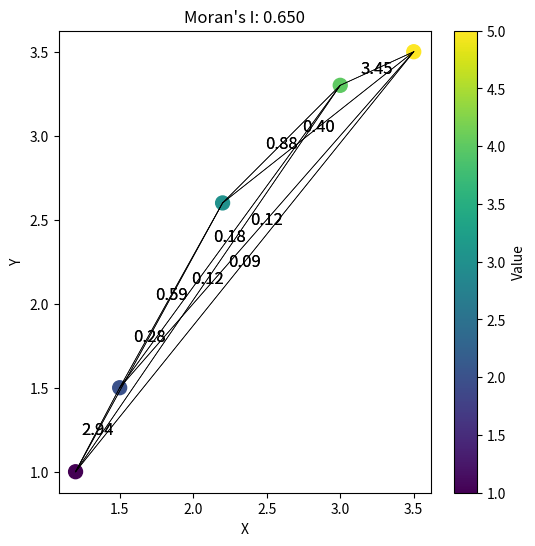

Generate this figure with matplotlib:
import numpy as np
import matplotlib.pyplot as plt


def moran_i(values, weights):
    n = len(values)
    mean_value = np.mean(values)
    norm = np.sum(weights)

    numerator = 0
    denominator = 0
    for i in range(n):
        for j in range(n):
            numerator += weights[i][j] * (values[i] - mean_value) * (values[j] - mean_value)
        denominator += (values[i] - mean_value) ** 2

    moran = (n / norm) * (numerator / denominator)
    return moran


# Create a sample dataset
values = [1, 2, 3, 4, 5]
coordinates = [(1.2, 1.0), (1.5, 1.5), (2.2, 2.6), (3.0, 3.3), (3.5, 3.5)]
#coordinates = [(1.2, 1.0), (1.5, 1.1), (2.2, 2.6), (3.0, 3.3), (3.1, 3.5)]
#coordinates = [(3.1, 3.5), (1.2, 1.0), (1.5, 1.1), (3.0, 3.3), (2.2, 2.6)]

# Calculate the squared inverse distance weights
weights = np.zeros((len(values), len(values)))
for i in range(len(values)):
    for j in range(len(values)):
        if i != j:
            dist = np.sqrt((coordinates[i][0] - coordinates[j][0]) ** 2 + (coordinates[i][1] - coordinates[j][1]) ** 2)
            weights[i][j] = 1 / (dist ** 2)

# Calculate Moran's I
moran = moran_i(values, weights)

# Visualize the data points and their relationships
plt.figure(figsize=(6, 6))
plt.scatter([coord[0] for coord in coordinates], [coord[1] for coord in coordinates], c=values, cmap='viridis', s=100)

for i in range(len(values)):
    for j in range(len(values)):
        if weights[i][j] > 0:
            plt.plot([coordinates[i][0], coordinates[j][0]], [coordinates[i][1], coordinates[j][1]], 'k-',
                     linewidth=0.5)
            mid_x = (coordinates[i][0] + coordinates[j][0]) / 2
            mid_y = (coordinates[i][1] + coordinates[j][1]) / 2
            dist = np.sqrt((coordinates[i][0] - coordinates[j][0]) ** 2 + (coordinates[i][1] - coordinates[j][1]) ** 2)
            plt.text(mid_x, mid_y, f"{1 / dist ** 2:.2f}", fontsize=12, ha='center', va='center')

plt.colorbar(label='Value')
plt.xlabel('X')
plt.ylabel('Y')
plt.title(f"Moran's I: {moran:.3f}")
plt.show()